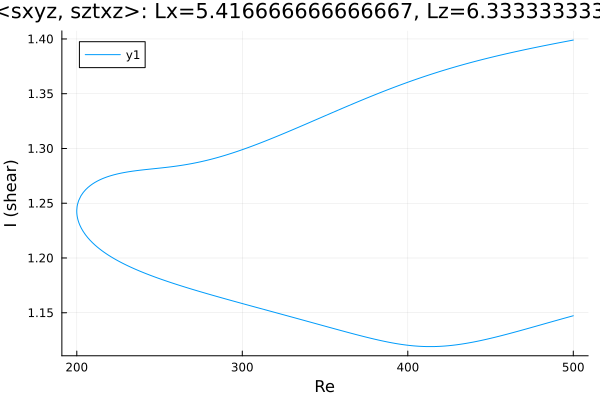

Data behind this chart, as committed beside it:
Re, shear
500.0, 1.147
499, 1.147
497.6, 1.146
496.2, 1.146
494.8, 1.145
493.3, 1.144
491.9, 1.144
490.5, 1.143
489.1, 1.143
487.7, 1.142
486.3, 1.141
484.9, 1.141
483.4, 1.14
482, 1.14
480.6, 1.139
479.2, 1.138
477.8, 1.138
476.4, 1.137
475, 1.137
473.5, 1.136
472.1, 1.135
470.7, 1.135
469.3, 1.134
467.9, 1.134
466.5, 1.133
465.1, 1.132
463.6, 1.132
462.2, 1.131
460.8, 1.131
459.4, 1.13
458, 1.13
456.6, 1.129
455.2, 1.129
453.7, 1.128
452.3, 1.127
452.2, 1.127
450.7, 1.127
449.3, 1.126
447.9, 1.126
447.6, 1.126
446.2, 1.125
444.8, 1.125
443.4, 1.124
442, 1.124
440.6, 1.124
439.2, 1.123
437.7, 1.123
436.3, 1.122
434.9, 1.122
433.5, 1.122
432.1, 1.121
430.7, 1.121
429.3, 1.121
427.8, 1.12
426.4, 1.12
425, 1.12
423.6, 1.12
422.2, 1.12
420.8, 1.119
419.4, 1.119
... 439 more rows
